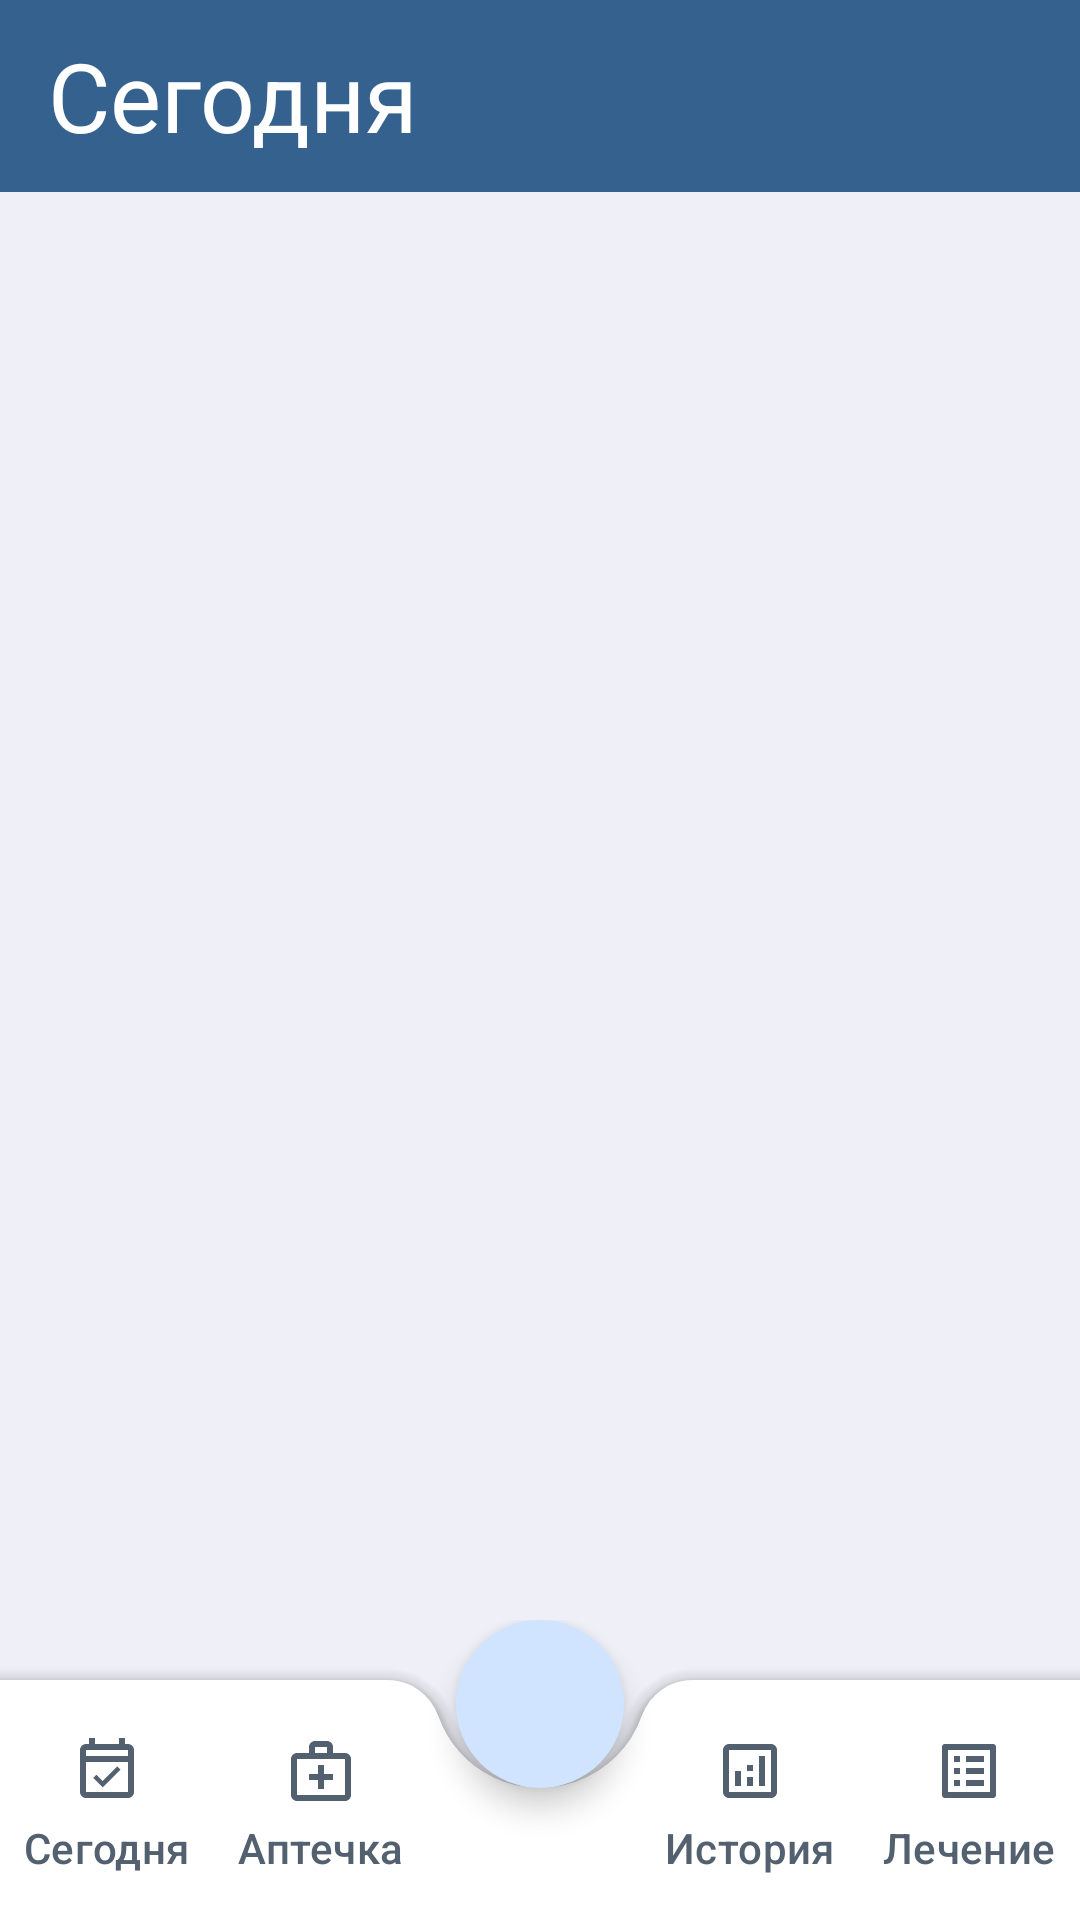

Reconstruct the res/layout file that produces this screen, plus the resources it refers to.
<!-- AndroidManifest.xml: application theme Base.Theme.Medicoom -->
<!-- res/layout/activity_main.xml -->
<?xml version="1.0" encoding="utf-8"?>
<FrameLayout xmlns:android="http://schemas.android.com/apk/res/android"
    xmlns:app="http://schemas.android.com/apk/res-auto"
    android:id="@+id/main"
    android:layout_width="match_parent"
    android:layout_height="match_parent"
    android:background="@color/md_theme_inverseOnSurface">

    <RelativeLayout
        android:layout_width="wrap_content"
        android:layout_height="wrap_content">

        <androidx.appcompat.widget.Toolbar
            android:id="@+id/my_toolbar"
            style="@style/toolbar"
            android:layout_gravity="top"
            android:gravity="center_vertical"
            app:menu="@menu/toolbar"
            app:title="@string/today" />

        <FrameLayout
            android:id="@+id/fragment_container"
            android:layout_width="match_parent"
            android:layout_height="match_parent"
            android:layout_below="@id/my_toolbar" />

        <include layout="@layout/my_bottom_bar" />
    </RelativeLayout>

</FrameLayout>
<!-- res/layout/my_bottom_bar.xml (included above) -->
<?xml version="1.0" encoding="utf-8"?>
<androidx.coordinatorlayout.widget.CoordinatorLayout xmlns:android="http://schemas.android.com/apk/res/android"
    xmlns:app="http://schemas.android.com/apk/res-auto"
    android:layout_width="match_parent"
    android:layout_height="100dp"
    android:layout_alignParentBottom="true">

    <com.google.android.material.bottomappbar.BottomAppBar
        android:id="@+id/bottomBar"
        style="@style/Widget.MaterialComponents.BottomAppBar"
        android:layout_width="match_parent"
        android:layout_height="80dp"
        android:layout_gravity="bottom"
        android:backgroundTint="@color/md_theme_surfaceContainerLowest"
        app:contentInsetStart="0dp"
        app:fabAlignmentMode="center"
        app:fabCradleMargin="8dp"
        app:fabCradleRoundedCornerRadius="18dp">

        <RelativeLayout
            android:layout_width="match_parent"
            android:layout_height="wrap_content"
            android:layout_gravity="center"
            android:gravity="center"
            android:paddingStart="8dp">

            <RelativeLayout
                android:layout_width="wrap_content"
                android:layout_height="wrap_content"
                android:layout_alignParentStart="true"
                android:layout_centerVertical="true">

                <LinearLayout
                    android:id="@+id/menuToday"
                    style="@style/menu_linearLayout"
                    android:layout_alignParentStart="true"
                    android:layout_marginEnd="16dp"
                    android:orientation="vertical">

                    <ImageView
                        style="@style/menu_ImageView"
                        android:layout_height="match_parent"
                        android:src="@drawable/event_available" />

                    <TextView
                        style="@style/menu_textView"
                        android:text="@string/today" />
                </LinearLayout>

                <LinearLayout
                    android:id="@+id/menuFarmacy"
                    style="@style/menu_linearLayout"
                    android:layout_toEndOf="@+id/menuToday"
                    android:orientation="vertical">

                    <ImageView
                        style="@style/menu_ImageView"
                        android:layout_height="match_parent"
                        android:src="@drawable/medical_services" />

                    <TextView
                        style="@style/menu_textView"
                        android:text="@string/farmacy" />
                </LinearLayout>
            </RelativeLayout>

            <RelativeLayout
                android:layout_width="wrap_content"
                android:layout_height="wrap_content"
                android:layout_alignParentEnd="true"
                android:layout_centerVertical="true"
                android:paddingEnd="8dp"
                android:gravity="center">

                <LinearLayout
                    android:id="@+id/menuTreatment"
                    style="@style/menu_linearLayout"
                    android:layout_marginStart="16dp"
                    android:layout_toEndOf="@+id/menuHistory"
                    android:orientation="vertical">

                    <ImageView
                        style="@style/menu_ImageView"
                        android:layout_height="match_parent"
                        android:src="@drawable/list_alt" />

                    <TextView
                        style="@style/menu_textView"
                        android:text="@string/treatment" />
                </LinearLayout>

                <LinearLayout
                    android:id="@+id/menuHistory"
                    style="@style/menu_linearLayout"
                    android:orientation="vertical">

                    <ImageView
                        style="@style/menu_ImageView"
                        android:layout_height="match_parent"
                        android:src="@drawable/analytics" />

                    <TextView
                        style="@style/menu_textView"
                        android:text="@string/history" />
                </LinearLayout>
            </RelativeLayout>
        </RelativeLayout>

    </com.google.android.material.bottomappbar.BottomAppBar>

    <com.google.android.material.floatingactionbutton.FloatingActionButton
        android:id="@+id/fab"
        android:layout_width="70dp"
        android:layout_height="wrap_content"
        android:layout_margin="0dp"
        android:contentDescription="TODO"
        android:foreground="@drawable/sos_btn"
        app:layout_anchor="@id/bottomBar"
        app:shapeAppearanceOverlay="@style/ShapeAppearance.Material3.Corner.ExtraLarge" />
</androidx.coordinatorlayout.widget.CoordinatorLayout>
<!-- resources referenced by this layout -->
<resources>
  <color name="md_theme_inverseOnSurface">#EFF0F7</color>
  <color name="md_theme_surfaceContainerLowest">#FFFFFF</color>
  <string name="farmacy">Аптечка</string>
  <string name="history">История</string>
  <string name="today">Сегодня</string>
  <string name="treatment">Лечение</string>
  <style name="menu_ImageView">
          <item name="android:layout_width">wrap_content</item>
          <item name="android:layout_height">wrap_content</item>
          <item name="android:padding">4dp</item>
      </style>
  <style name="menu_textView">
          <item name="android:layout_width">wrap_content</item>
          <item name="android:layout_height">wrap_content</item>
          <item name="android:textColor">@color/md_theme_secondary</item>
          <item name="android:textAppearance">@style/TextAppearance.Material3.TitleSmall</item>
      </style>
  <style name="toolbar">
          <item name="android:layout_width">match_parent</item>
          <item name="android:layout_height">?attr/actionBarSize</item>
          <item name="android:background">@color/md_theme_primary</item>
          <item name="android:gravity">top</item>
          <item name="titleTextAppearance">@style/TextAppearance.Material3.HeadlineLarge</item>
          <item name="titleTextColor">@color/md_theme_onPrimary</item>
      </style>
  <color name="md_theme_secondary">#526070</color>
  <color name="md_theme_primary">#34618D</color>
  <color name="md_theme_onPrimary">#FFFFFF</color>
  <color name="md_theme_primaryContainer">#D0E4FF</color>
  <color name="md_theme_onPrimaryContainer">#001D35</color>
  <color name="md_theme_onSecondary">#FFFFFF</color>
  <color name="md_theme_secondaryContainer">#D6E4F7</color>
  <color name="md_theme_onSecondaryContainer">#0F1D2A</color>
  <color name="md_theme_tertiary">#33618D</color>
  <color name="md_theme_onTertiary">#FFFFFF</color>
  <color name="md_theme_tertiaryContainer">#D0E4FF</color>
  <color name="md_theme_onTertiaryContainer">#001D34</color>
  <color name="md_theme_error">#BA1A1A</color>
  <color name="md_theme_onError">#FFFFFF</color>
  <color name="md_theme_errorContainer">#FFDAD6</color>
  <color name="md_theme_onErrorContainer">#410002</color>
  <color name="md_theme_background">#F8F9FF</color>
  <color name="md_theme_onBackground">#191C20</color>
  <color name="md_theme_surface">#F8F9FF</color>
  <color name="md_theme_onSurface">#191C20</color>
  <color name="md_theme_surfaceVariant">#DFE3EB</color>
  <color name="md_theme_onSurfaceVariant">#42474E</color>
  <color name="md_theme_outline">#73777F</color>
  <color name="md_theme_outlineVariant">#C2C7CF</color>
  <color name="md_theme_inverseSurface">#2D3135</color>
  <color name="md_theme_inversePrimary">#9ECAFC</color>
  <color name="md_theme_primaryFixed">#D0E4FF</color>
  <color name="md_theme_onPrimaryFixed">#001D35</color>
  <color name="md_theme_primaryFixedDim">#9ECAFC</color>
  <color name="md_theme_onPrimaryFixedVariant">#164974</color>
  <color name="md_theme_secondaryFixed">#D6E4F7</color>
  <color name="md_theme_onSecondaryFixed">#0F1D2A</color>
  <color name="md_theme_secondaryFixedDim">#BAC8DB</color>
  <color name="md_theme_onSecondaryFixedVariant">#3B4857</color>
  <color name="md_theme_tertiaryFixed">#D0E4FF</color>
  <color name="md_theme_onTertiaryFixed">#001D34</color>
  <color name="md_theme_tertiaryFixedDim">#9ECAFC</color>
  <color name="md_theme_onTertiaryFixedVariant">#154974</color>
  <color name="md_theme_surfaceDim">#D8DAE0</color>
  <color name="md_theme_surfaceBright">#F8F9FF</color>
  <color name="md_theme_surfaceContainerLow">#F2F3F9</color>
  <color name="md_theme_surfaceContainer">#ECEEF4</color>
  <color name="md_theme_surfaceContainerHigh">#E6E8EE</color>
  <color name="md_theme_surfaceContainerHighest">#E1E2E8</color>
</resources>
